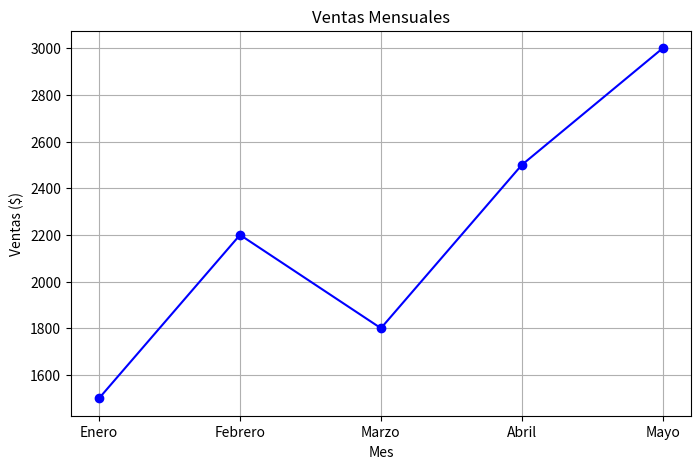

Recreate this plot in Python.
import pandas as pd
import matplotlib.pyplot as plt

# 1. Creamos un conjunto de datos sencillo
data ={'Mes': ['Enero', 'Febrero', 'Marzo', 'Abril', 'Mayo'],'Ventas': [1500, 2200, 1800, 2500, 3000]}

# 2. Convertimos los datos en un DataFrame de Pandas
df = pd.DataFrame(data)
print(df)

# 3. Creamos el gráfico con Matplotlib
plt.figure(figsize=(8, 5))
plt.plot(df['Mes'], df['Ventas'], marker='o', linestyle='-', color='b')

# 4. Personalizamos el gráfico
plt.title('Ventas Mensuales')
plt.xlabel('Mes')
plt.ylabel('Ventas ($)')
plt.grid(True)

# 5. Mostramos el gráfico
plt.show()
